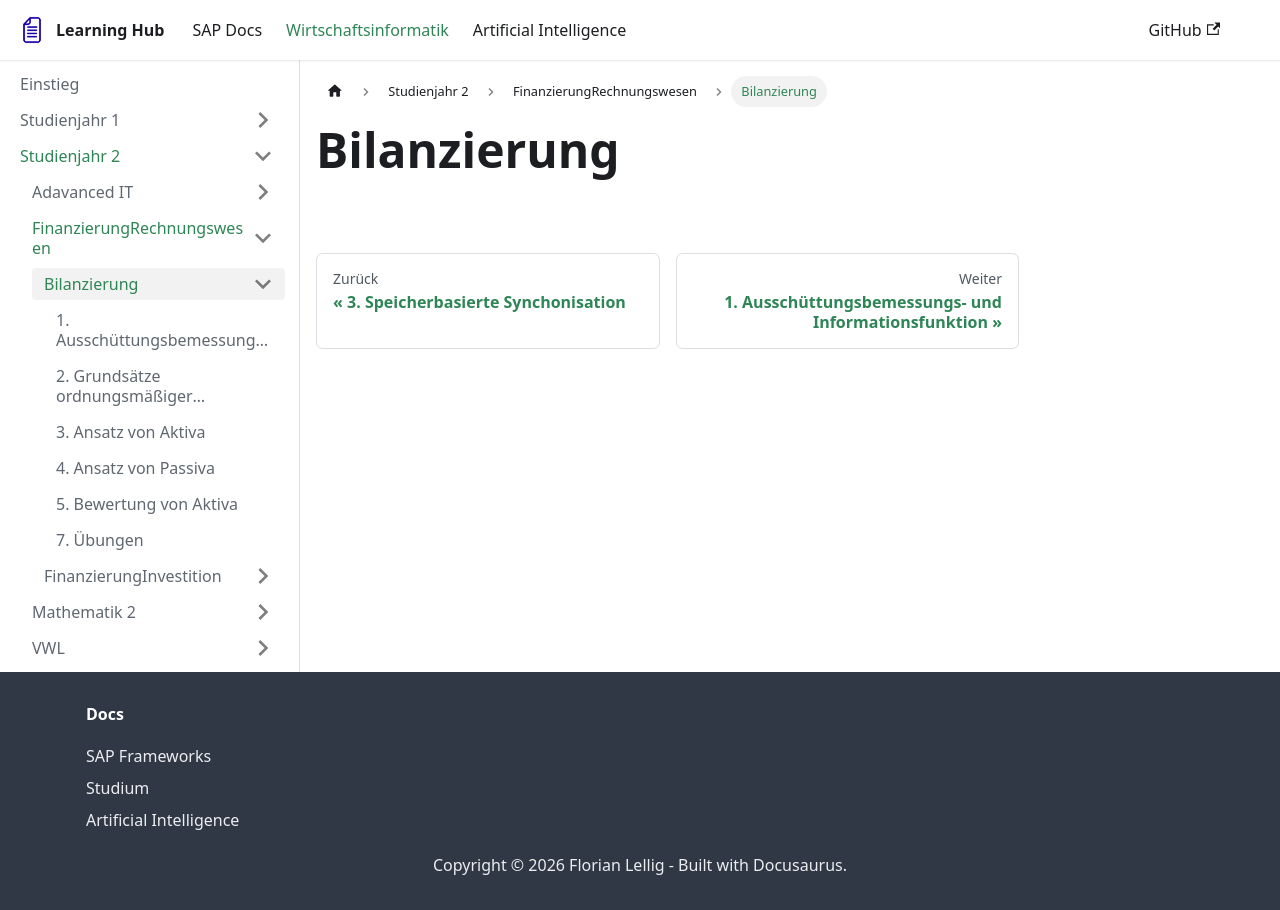

repository: FlorianLellig/FlorianLellig.github.io · page: docs-wiwi/Studienjahr-2/FinanzierungRechnungswesen/Bilanzierung/index.html · generator: docusaurus

# Bilanzierung
